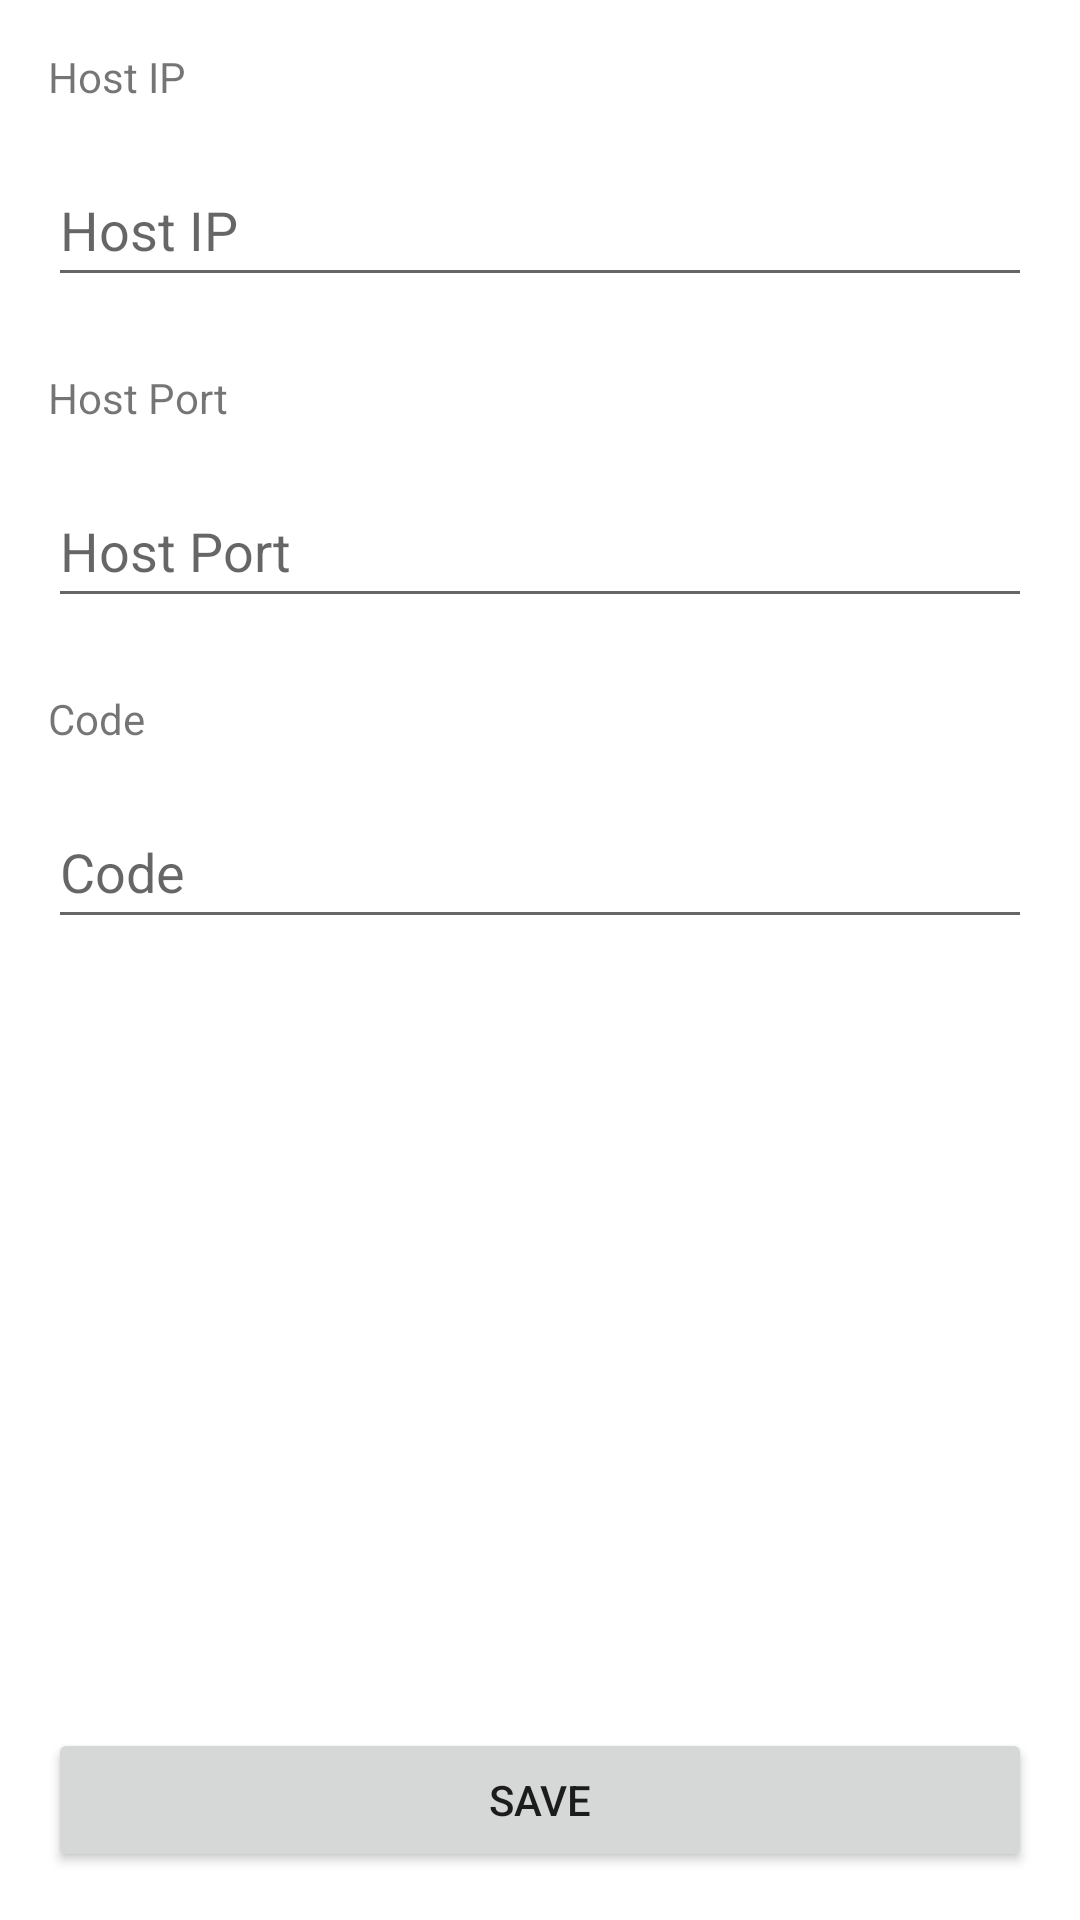

Layout XML and referenced resources for this Android screen:
<!-- AndroidManifest.xml: application theme Theme.Y11Lambo -->
<!-- res/layout/activity_config.xml -->
<?xml version="1.0" encoding="utf-8"?>
<androidx.constraintlayout.widget.ConstraintLayout xmlns:android="http://schemas.android.com/apk/res/android"
    xmlns:app="http://schemas.android.com/apk/res-auto"
    xmlns:tools="http://schemas.android.com/tools"
    android:layout_width="match_parent"
    android:layout_height="match_parent"
    tools:context=".ConfigActivity">

    <EditText
        android:id="@+id/inputHostIp"
        android:layout_width="0dp"
        android:layout_height="wrap_content"
        android:layout_marginStart="16dp"
        android:layout_marginTop="16dp"
        android:layout_marginEnd="16dp"
        android:autofillHints=""
        android:ems="10"
        android:hint="@string/inputHostIpLabel"
        android:inputType="textPersonName"
        android:minHeight="48dp"
        app:layout_constraintEnd_toEndOf="parent"
        app:layout_constraintHorizontal_bias="0.0"
        app:layout_constraintStart_toStartOf="parent"
        app:layout_constraintTop_toBottomOf="@+id/inputHostIpLabel" />

    <TextView
        android:id="@+id/inputHostIpLabel"
        android:layout_width="0dp"
        android:layout_height="wrap_content"
        android:layout_marginStart="16dp"
        android:layout_marginTop="16dp"
        android:layout_marginEnd="16dp"
        android:text="@string/inputHostIpLabel"
        app:layout_constraintEnd_toEndOf="parent"
        app:layout_constraintStart_toStartOf="parent"
        app:layout_constraintTop_toTopOf="parent" />

    <TextView
        android:id="@+id/inputHostPortLabel"
        android:layout_width="0dp"
        android:layout_height="wrap_content"
        android:layout_marginStart="16dp"
        android:layout_marginTop="24dp"
        android:layout_marginEnd="16dp"
        android:text="@string/inputHostPortLabel"
        app:layout_constraintEnd_toEndOf="parent"
        app:layout_constraintStart_toStartOf="parent"
        app:layout_constraintTop_toBottomOf="@+id/inputHostIp" />

    <EditText
        android:id="@+id/inputHostPort"
        android:layout_width="0dp"
        android:layout_height="wrap_content"
        android:layout_marginStart="16dp"
        android:layout_marginTop="16dp"
        android:layout_marginEnd="16dp"
        android:autofillHints=""
        android:ems="10"
        android:hint="@string/inputHostPortLabel"
        android:inputType="number"
        android:minHeight="48dp"
        app:layout_constraintEnd_toEndOf="parent"
        app:layout_constraintStart_toStartOf="parent"
        app:layout_constraintTop_toBottomOf="@+id/inputHostPortLabel" />

    <TextView
        android:id="@+id/inputCodeLabel"
        android:layout_width="0dp"
        android:layout_height="wrap_content"
        android:layout_marginStart="16dp"
        android:layout_marginTop="24dp"
        android:layout_marginEnd="16dp"
        android:text="@string/inputCodeLabel"
        app:layout_constraintEnd_toEndOf="parent"
        app:layout_constraintStart_toStartOf="parent"
        app:layout_constraintTop_toBottomOf="@+id/inputHostPort" />

    <EditText
        android:id="@+id/inputCode"
        android:layout_width="0dp"
        android:layout_height="wrap_content"
        android:layout_marginStart="16dp"
        android:layout_marginTop="16dp"
        android:layout_marginEnd="16dp"
        android:autofillHints=""
        android:ems="10"
        android:hint="@string/inputCodeLabel"
        android:inputType="textPersonName"
        android:minHeight="48dp"
        app:layout_constraintEnd_toEndOf="parent"
        app:layout_constraintStart_toStartOf="parent"
        app:layout_constraintTop_toBottomOf="@+id/inputCodeLabel" />

    <Button
        android:id="@+id/saveBtn"
        android:layout_width="0dp"
        android:layout_height="wrap_content"
        android:layout_marginStart="16dp"
        android:layout_marginEnd="16dp"
        android:layout_marginBottom="16dp"
        android:onClick="savePreferences"
        android:text="@string/saveBtn"
        app:layout_constraintBottom_toBottomOf="parent"
        app:layout_constraintEnd_toEndOf="parent"
        app:layout_constraintStart_toStartOf="parent" />

</androidx.constraintlayout.widget.ConstraintLayout>
<!-- resources referenced by this layout -->
<resources>
  <string name="inputCodeLabel">Code</string>
  <string name="inputHostIpLabel">Host IP</string>
  <string name="inputHostPortLabel">Host Port</string>
  <string name="saveBtn">Save</string>
  <style name="Theme.Y11Lambo" parent="Theme.MaterialComponents.DayNight.DarkActionBar">
          
          <item name="colorPrimary">@color/purple_500</item>
          <item name="colorPrimaryVariant">@color/purple_700</item>
          <item name="colorOnPrimary">@color/white</item>
          
          <item name="colorSecondary">@color/teal_200</item>
          <item name="colorSecondaryVariant">@color/teal_700</item>
          <item name="colorOnSecondary">@color/black</item>
          
          <item name="android:statusBarColor" tools:targetApi="l">?attr/colorPrimaryVariant</item>
          
      </style>
  <!-- not gathered from this repository: default colours our renderer supplied (Android Studio template values) -->
  <color name="purple_500">#FF6200EE</color>
  <color name="purple_700">#FF3700B3</color>
  <color name="teal_200">#FF03DAC5</color>
  <color name="teal_700">#FF018786</color>
  <color name="black">#FF000000</color>
  <color name="white">#FFFFFFFF</color>
</resources>
